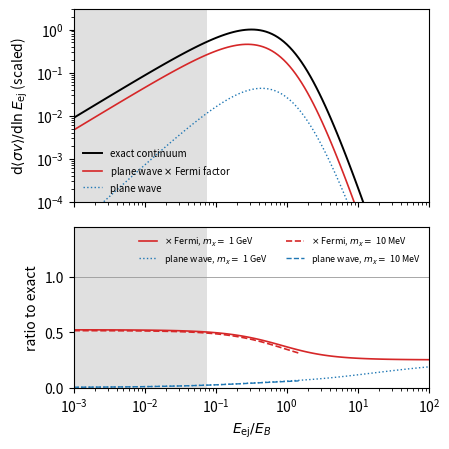

Generate this figure with matplotlib: (Note: this script raises an exception after producing the figure.)
"""Limit box 'Atomic ionization rate' (Sect. 2.2): plane-wave and Fermi-corrected plane-wave ionization spectra
of hydrogen 1s against the exact Coulomb-continuum result. Output: tex/figures/ch02/limit2_ionization.pdf.

Quantities (atomic units inside the functions: a0 = 1, momenta in 1/a0, energies in E_B = 13.6057 eV):
  Ionization form factor |f_ion(p_ej, q)|^2 as defined in [EMV Eq. (6)] (the box in Sect. 2.2), for the one
  electron of hydrogen 1s (one spin state).
  Plane wave: the text after the box, (2l+1) p^2/(4 pi^3 q) int k dk |chi_nl(k)|^2 [EMV text after Eq. (6)],
    divided by 2 for one electron, with |chi_10(k)|^2 = 256 pi^2 a0^3/(1 + k^2 a0^2)^4
    (normalized to int k^2 dk |chi|^2 = (2 pi)^3). Closed form: 16 p^2/(3 pi q) [(1+(p-q)^2)^-3 - (1+(p+q)^2)^-3].
  Fermi factor: F = 2 pi nu/(1 - exp(-2 pi nu)), nu = Z_eff alpha m_e/p_ej, Z_eff = 1 [EMV Eq. (1) and text].
  Exact: outgoing Coulomb waves of hydrogen, partial-wave sum with regular Coulomb functions F_l(eta, pr),
    eta = -1/(p a0) (attractive) [DLMF 33.2], radial normalization 4 pi F_l/(pr) for the box's
    <psi_p'|psi_p> = (2 pi)^3 delta(p'-p)/p^2. The script evaluates it by quadrature (mpmath.coulombf) and checks
    it against the closed-form hydrogen 1s continuum generalized oscillator strength [Bethe, Ann. Phys. 397, 325
    (1930); Inokuti, Rev. Mod. Phys. 43, 297 (1971)]; agreement to 1e-5 confirms the transcription, which it then uses on the grid.
  Checks printed: plane-wave partial-wave sum = closed form; closure at q a0 = 3 (continuum = 1 - F_1s^2 to 0.3%).
Rate spectrum: d<sigma v>/d ln E_ej = (sigma_e/8 mu^2) int q dq |f_ion|^2 F_DM^2 eta(v_min) [EMV Eq. (5)],
  heavy mediator F_DM = 1, v_min = (E_B + E_ej)/q + q/(2 m_chi) (Sect. 1.3).
  eta: standard halo model, v0 = 238 km/s, v_esc = 544 km/s, v_E = 250.5 km/s [Baxter et al., arXiv:2105.00599,
  Table 1], closed form of Appendix D.1 (same function as figscripts/ch01/fig1_6.py).
Constants: alpha = 1/137.035999084, m_e = 510998.95 eV (CODATA 2018), E_B = 13.605693 eV (Rydberg energy).
Shading: where the Fermi-corrected plane wave is within a factor of two of the exact spectrum (stated in caption).
"""
import os
import numpy as np
import mpmath as mp
from scipy.integrate import quad
from scipy.special import erf, spherical_jn
import matplotlib
matplotlib.use("Agg")
import matplotlib.pyplot as plt

ALPHA = 1 / 137.035999084
M_E = 510998.95                  # eV
Q0 = ALPHA * M_E                 # eV, = 1/a0
E_B = 13.605693                  # eV
C_KMS = 299792.458
V0, VESC, VE = 238.0, 544.0, 250.5
ZE = VESC / V0
NESC = np.pi**1.5 * V0**3 * (erf(ZE) - 2 / np.sqrt(np.pi) * ZE * np.exp(-ZE**2))


def eta(u):
    """Mean inverse speed above u (km/s), Appendix D.1; (km/s)^-1."""
    k = np.pi * V0**2 / (VE * NESC)
    u = np.maximum(u, 0.0)
    b1 = k * (np.sqrt(np.pi) * V0 / 2 * (erf((u + VE) / V0) - erf((u - VE) / V0)) - 2 * VE * np.exp(-ZE**2))
    b2 = k * (np.sqrt(np.pi) * V0 / 2 * (erf(ZE) - erf((u - VE) / V0)) - (VESC + VE - u) * np.exp(-ZE**2))
    return np.where(u < VESC - VE, b1, np.where(u < VESC + VE, b2, 0.0))


def f_pw(p, q):
    return 16 * p**2 / (3 * np.pi * q) * ((1 + (p - q)**2)**-3 - (1 + (p + q)**2)**-3)


def fermi(p):
    nu = 1.0 / p
    return 2 * np.pi * nu / (1 - np.exp(-2 * np.pi * nu))


def f_exact(p, q):
    """Closed-form hydrogen 1s continuum (Bethe), converted to the |f_ion|^2 normalization (factor 2 p^2)."""
    th = np.arctan2(2 * p, q * q - p * p + 1)          # branch in [0, pi]
    gos = 2**8 * q * q * (q * q + (1 + p * p) / 3) * np.exp(-2 / p * th) / (
        ((q + p)**2 + 1)**3 * ((q - p)**2 + 1)**3 * (1 - np.exp(-2 * np.pi / p)))
    return 2 * p * p * gos


def f_partial(p, q, coulomb=True):
    """|f_ion|^2 = (4 p^3/pi) sum_L (2L+1) |int r^2 dr R_L(pr) j_L(qr) R_10(r)|^2, R_10 = 2 e^-r."""
    def integ(L):
        def g(r):
            if r == 0:
                return 0.0
            rad = float(mp.coulombf(L, -1.0 / p, p * r)) / (p * r) if coulomb else spherical_jn(L, p * r)
            return r * r * rad * spherical_jn(L, q * r) * 2 * np.exp(-r)
        return quad(g, 0, 60, limit=400)[0]
    return 4 * p**3 / np.pi * sum((2 * L + 1) * integ(L)**2 for L in range(int(8 + 3 * (p + q))))


for p, q in [(0.3, 1.0), (1.0, 1.0), (2.0, 3.0)]:
    a, b = f_partial(p, q), f_exact(p, q)
    c, d = f_partial(p, q, coulomb=False), f_pw(p, q)
    print(f"p={p}, q={q}: partial-wave exact {a:.6g} vs closed form {b:.6g}; plane wave {c:.6g} vs {d:.6g}")
    assert abs(a / b - 1) < 1e-5 and abs(c / d - 1) < 1e-5
cont = quad(lambda t: f_exact(np.exp(t / 2), 3.0) / 4, -12, 12, limit=500)[0]
print(f"closure at q a0 = 3: continuum {cont:.4f}, 1 - F_1s^2 = {1 - (16 / 13**2)**2:.4f}")

X = np.logspace(-2, 3, 6000)       # q a0


def spectrum(e_ej, mchi, f):
    """d<sigma v>/d ln E_ej up to the constant sigma_e/(8 mu^2 a0^2); e_ej in units of E_B, mchi in eV."""
    p = np.sqrt(e_ej)
    vmin = ((1 + e_ej) * E_B / (X * Q0) + X * Q0 / (2 * mchi)) * C_KMS
    return np.trapezoid(X * f(p, X) * eta(vmin), X)


E = np.logspace(-3, 2, 121)          # E_ej / E_B
masses = [(1e9, "1 GeV", "-"), (1e7, "10 MeV", "--")]
fig, (ax1, ax2) = plt.subplots(2, 1, figsize=(4.6, 4.6), sharex=True, gridspec_kw={"height_ratios": [1.2, 1]})
for mchi, lab, ls in masses:
    ex = np.array([spectrum(e, mchi, f_exact) for e in E])
    pw = np.array([spectrum(e, mchi, f_pw) for e in E])
    pf = np.array([spectrum(e, mchi, lambda p, q: f_pw(p, q) * fermi(p)) for e in E])
    ok = ex > 0
    if mchi == 1e9:
        norm = ex.max()
        ax1.loglog(E[ok], ex[ok] / norm, "k", lw=1.4, label="exact continuum")
        ax1.loglog(E[ok], pf[ok] / norm, "C3", lw=1.2, label=r"plane wave $\times$ Fermi factor")
        ax1.loglog(E[ok], pw[ok] / norm, "C0", lw=1.0, ls=":", label="plane wave")
        good = ok & (pf > ex / 2) & (pf < 2 * ex)
        edge = E[good].max() if good.any() else None
        tot = [np.trapezoid(s[ok], np.log(E[ok])) for s in (ex, pf, pw)]
        print(f"1 GeV: PWxF within factor 2 for E_ej/E_B <= {edge:.3g}; total rate ratios PWxF/exact = "
              f"{tot[1] / tot[0]:.3f}, PW/exact = {tot[2] / tot[0]:.3f}; peak of exact at E_ej/E_B = "
              f"{E[np.argmax(ex)]:.3g}; fraction of exact rate below edge = "
              f"{np.trapezoid(ex[ok & (E <= edge)], np.log(E[ok & (E <= edge)])) / tot[0]:.3f}")
    r = pf[ok] / ex[ok]
    ax2.semilogx(E[ok], r, "C3", lw=1.2, ls=ls, label=rf"$\times$ Fermi, $m_\chi = $ {lab}")
    ax2.semilogx(E[ok], pw[ok] / ex[ok], "C0", lw=1.0, ls=ls if ls != "-" else ":",
                 label=rf"plane wave, $m_\chi = $ {lab}")
    for e0 in (1e-3, 0.1, 1.0, 10.0):
        i = np.argmin(abs(E - e0))
        if ok[i]:
            print(f"  m_chi = {lab}, E_ej/E_B = {e0:g}: PWxF/exact = {pf[i] / ex[i]:.3f}, PW/exact = {pw[i] / ex[i]:.3f}")
for ax in (ax1, ax2):
    ax.axvspan(E[0], edge, color="0.88", lw=0)
ax2.axhline(1.0, color="0.6", lw=0.6)
ax1.set_ylim(1e-4, 3)
ax1.set_ylabel(r"$\mathrm{d}\langle\sigma v\rangle/\mathrm{d}\ln E_{\mathrm{ej}}$ (scaled)")
ax1.legend(fontsize=7, frameon=False, loc="lower left")
ax2.set_ylim(0, 1.45)
ax2.set_xlim(E[0], E[-1])
ax2.set_xlabel(r"$E_{\mathrm{ej}}/E_B$")
ax2.set_ylabel("ratio to exact")
ax2.legend(fontsize=6.5, frameon=False, loc="upper right", ncol=2)
fig.tight_layout()
out = os.path.join(os.path.dirname(os.path.abspath(__file__)), "..", "..", "tex", "figures", "ch02",
                   "limit2_ionization.pdf")
fig.savefig(out)
print("wrote", os.path.normpath(out))
